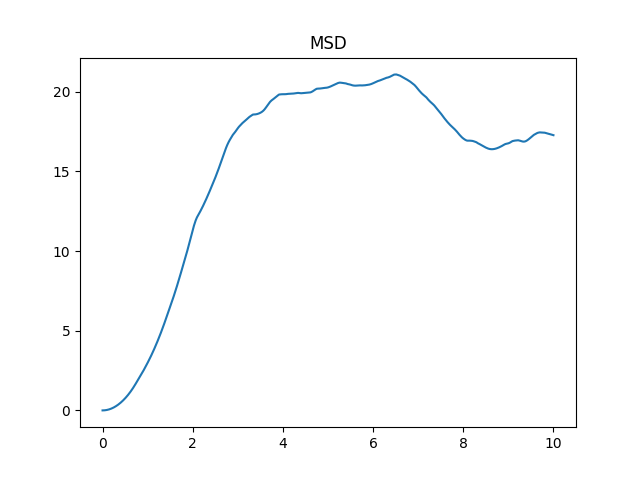

Data behind this chart, as committed beside it:
0.000, 0.00000
0.001, 0.00000
0.002, 0.00001
0.003, 0.00003
0.004, 0.00005
0.005, 0.00007
0.006, 0.00011
0.007, 0.00015
0.008, 0.00019
0.009, 0.00024
0.010, 0.00030
0.011, 0.00036
0.012, 0.00043
0.013, 0.00051
0.014, 0.00059
0.015, 0.00067
0.016, 0.00077
0.017, 0.00087
0.018, 0.00097
0.019, 0.00108
0.020, 0.00120
0.021, 0.00132
0.022, 0.00145
0.023, 0.00159
0.024, 0.00173
0.025, 0.00188
0.026, 0.00203
0.027, 0.00219
0.028, 0.00235
0.029, 0.00252
0.030, 0.00270
0.031, 0.00288
0.032, 0.00307
0.033, 0.00327
0.034, 0.00347
0.035, 0.00368
0.036, 0.00389
0.037, 0.00411
0.038, 0.00433
0.039, 0.00456
0.040, 0.00480
0.041, 0.00504
0.042, 0.00529
0.043, 0.00555
0.044, 0.00581
0.045, 0.00608
0.046, 0.00635
0.047, 0.00663
0.048, 0.00691
0.049, 0.00720
0.050, 0.00750
0.051, 0.00780
0.052, 0.00811
0.053, 0.00843
0.054, 0.00875
0.055, 0.00908
0.056, 0.00941
0.057, 0.00975
0.058, 0.01009
0.059, 0.01044
0.060, 0.01080
... 9,939 more rows
